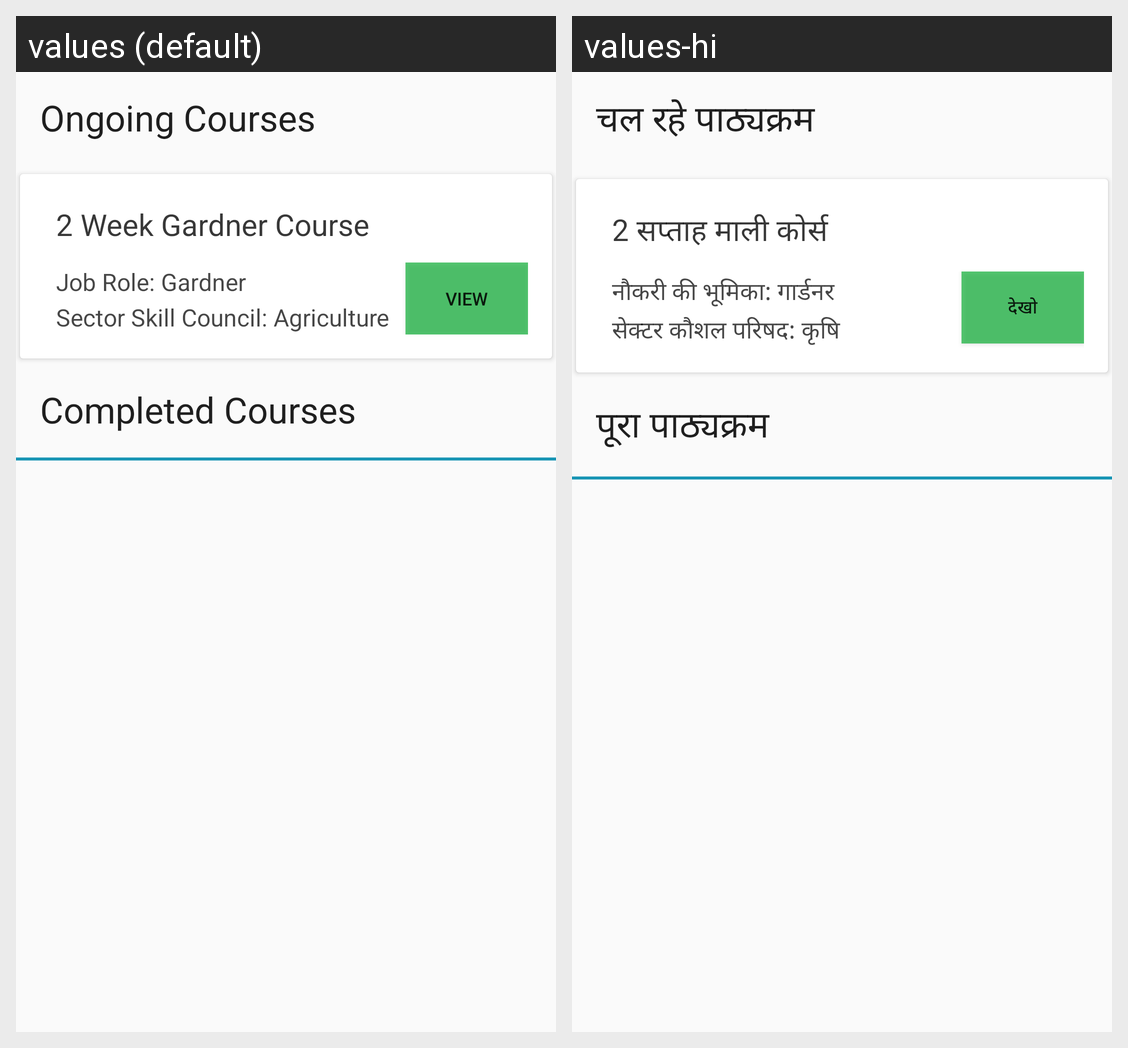

The Android screen above is rendered under two locales of the same app. Produce the string resources it draws, with the default and per-locale values.
Android screen res/layout/student_dashboard.xml rendered under 2 locales, left to right: values (default), values-hi. Device: Nexus 5 (rendered at 1080×1920; each locale shown at half size, 540×960, under a caption strip naming it); theme AppTheme.
Strings drawn on this screen, with the default value and each locale's value (text and hints the layout hard-codes, and strings that could not be matched under every locale, appear in the picture but are not listed):

ongoing_courses
  values: Ongoing Courses
  values-hi: चल रहे पाठ्यक्रम

gardener_course
  values: 2 Week Gardner Course
  values-hi: 2 सप्ताह माली कोर्स

job_role_2
  values: Job Role: Gardner
  values-hi: नौकरी की भूमिका: गार्डनर

skill_council
  values: Sector Skill Council: Agriculture
  values-hi: सेक्टर कौशल परिषद: कृषि

view_2
  values: View
  values-hi: देखो

completed_courses
  values: Completed Courses
  values-hi: पूरा पाठ्यक्रम
